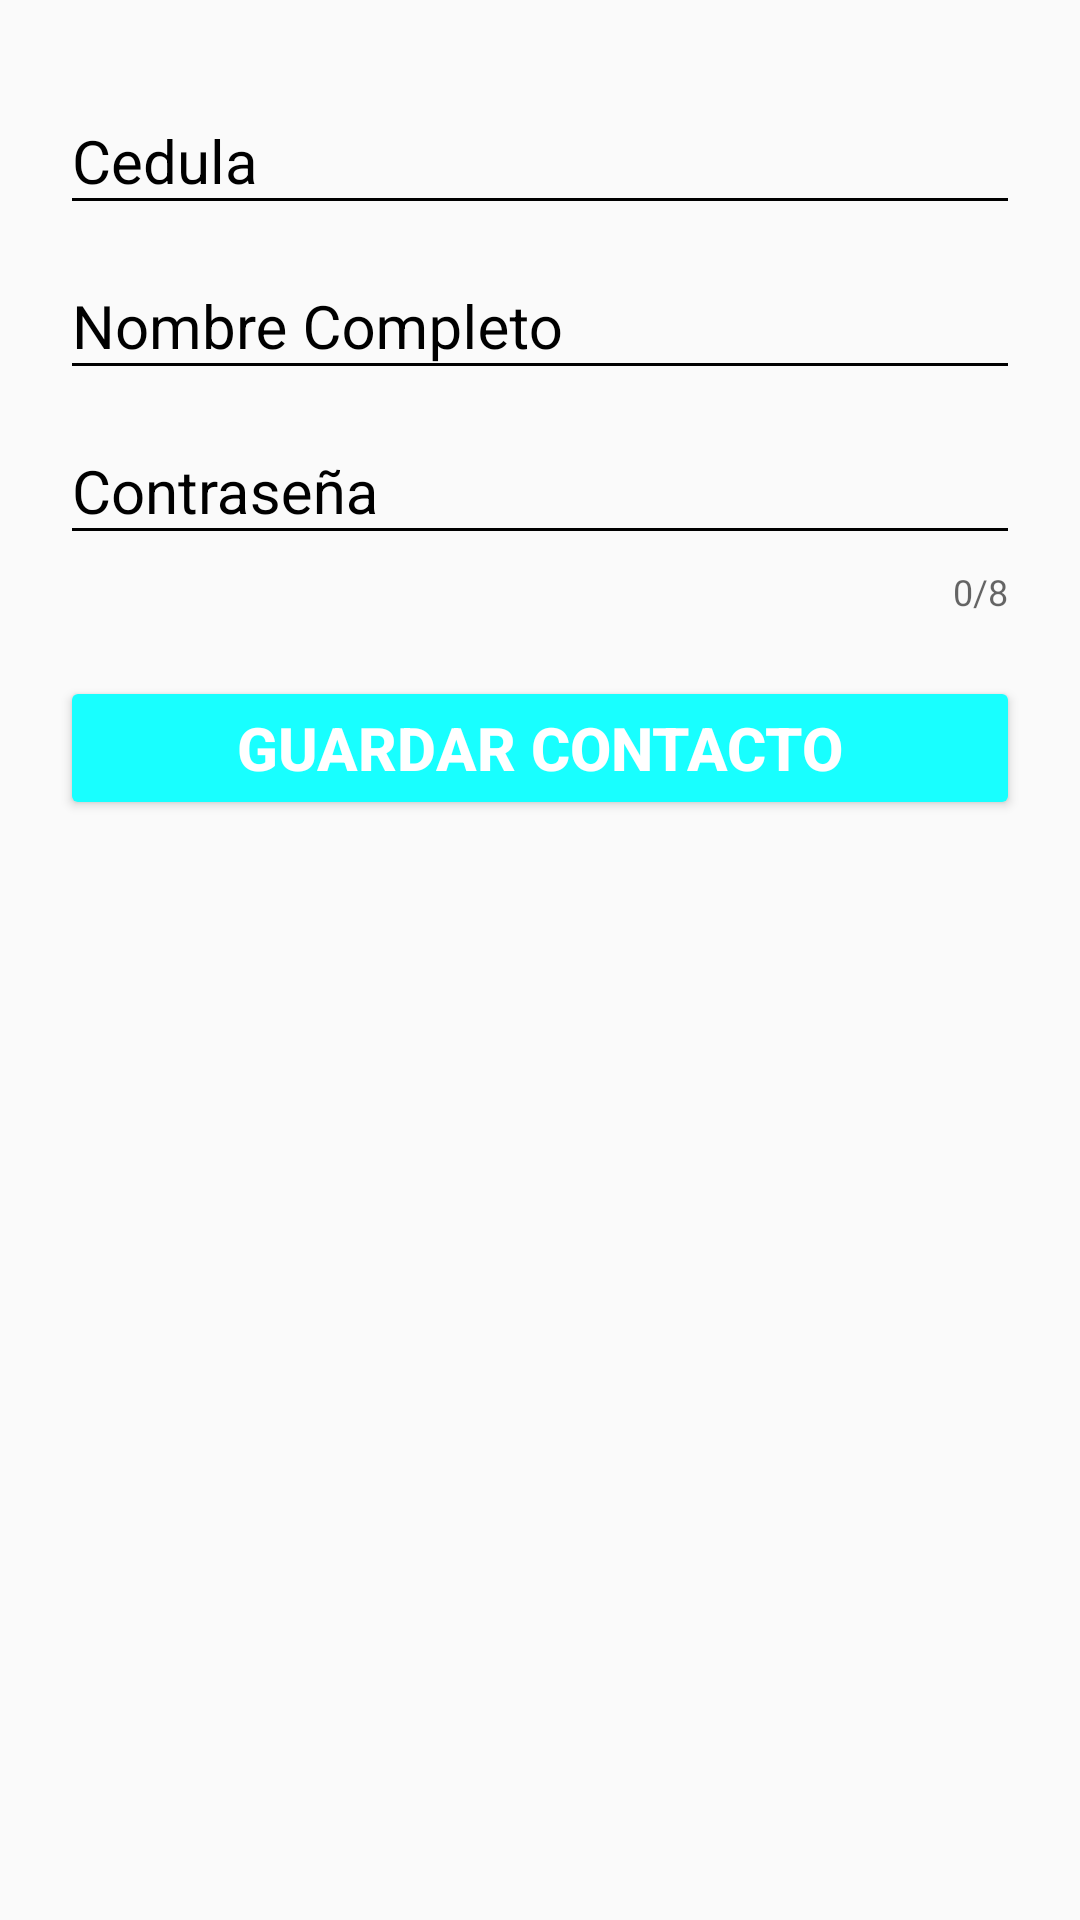

The Android layout XML behind this screen, and the referenced resources:
<!-- AndroidManifest.xml: application theme AppTheme -->
<!-- res/layout/activity_register_user.xml -->
<?xml version="1.0" encoding="utf-8"?>
<android.support.design.widget.CoordinatorLayout
    xmlns:android="http://schemas.android.com/apk/res/android"
    xmlns:app="http://schemas.android.com/apk/res-auto"
    xmlns:tools="http://schemas.android.com/tools"
    android:layout_width="match_parent"
    android:layout_height="match_parent"
    tools:context="com.i044114_i012114.proyectofinalandroid.Views.RegisterUserActivity">


            <LinearLayout
                android:layout_width="match_parent"
                android:layout_height="match_parent"
                android:orientation="vertical"
                android:padding="20dp">
        <android.support.design.widget.TextInputLayout
            android:layout_width="match_parent"
            android:layout_height="wrap_content"
            android:theme="@style/EditTextWhite">
            <android.support.design.widget.TextInputEditText
                android:id="@+id/id_tv_cedula"
                android:layout_width="match_parent"
                android:layout_height="wrap_content"
                android:hint="Cedula"
                android:inputType="number"/>
        </android.support.design.widget.TextInputLayout>

        <android.support.design.widget.TextInputLayout
            android:layout_width="match_parent"
            android:layout_height="wrap_content"
            android:theme="@style/EditTextWhite">
            <android.support.design.widget.TextInputEditText
                android:id="@+id/id_tv_name"
                android:layout_width="match_parent"
                android:layout_height="wrap_content"
                android:hint="Nombre Completo"/>
        </android.support.design.widget.TextInputLayout>

        <android.support.design.widget.TextInputLayout
            android:layout_width="match_parent"
            android:layout_height="wrap_content"
            app:counterEnabled="true"
            app:counterMaxLength="8"
            android:theme="@style/EditTextWhite">
            <android.support.design.widget.TextInputEditText
                android:id="@+id/id_tv_password"
                android:layout_width="match_parent"
                android:layout_height="wrap_content"
                android:inputType="textPassword"
                android:hint="Contraseña"/>
        </android.support.design.widget.TextInputLayout>

        <Button
            android:layout_width="match_parent"
            android:layout_height="wrap_content"
            android:text="Guardar contacto"
            android:theme="@style/RaisedButtonDark"
            android:onClick="onClickCreateUser"
            android:textStyle="bold"
            android:textSize="20dp"
            android:layout_marginTop="20dp"/>
            </LinearLayout>




</android.support.design.widget.CoordinatorLayout>
<!-- resources referenced by this layout -->
<resources>
  <style name="EditTextWhite">
          <item name="android:textColorHint">#000000</item>
          <item name="android:textSize">20dp</item>
          <item name="colorControlNormal">#000000</item>
          <item name="colorControlActivated">@color/colorAccent</item>
      </style>
  <style name="RaisedButtonDark">
          <item name="colorButtonNormal">#18ffff</item>
          <item name="colorControlHighlight">#29B6F6</item>
          <item name="android:textColor">@android:color/white</item>
      </style>
  <style name="AppTheme" parent="Theme.AppCompat.Light.DarkActionBar">
          
          <item name="colorPrimary">@color/colorPrimary</item>
          <item name="colorPrimaryDark">@color/colorPrimaryDark</item>
          <item name="colorAccent">@color/colorAccent</item>
      </style>
  <!-- not gathered from this repository: default colours our renderer supplied (Android Studio template values) -->
  <color name="colorPrimary">#FF6200EE</color>
  <color name="colorPrimaryDark">#FF3700B3</color>
  <color name="colorAccent">#FF03DAC5</color>
</resources>
